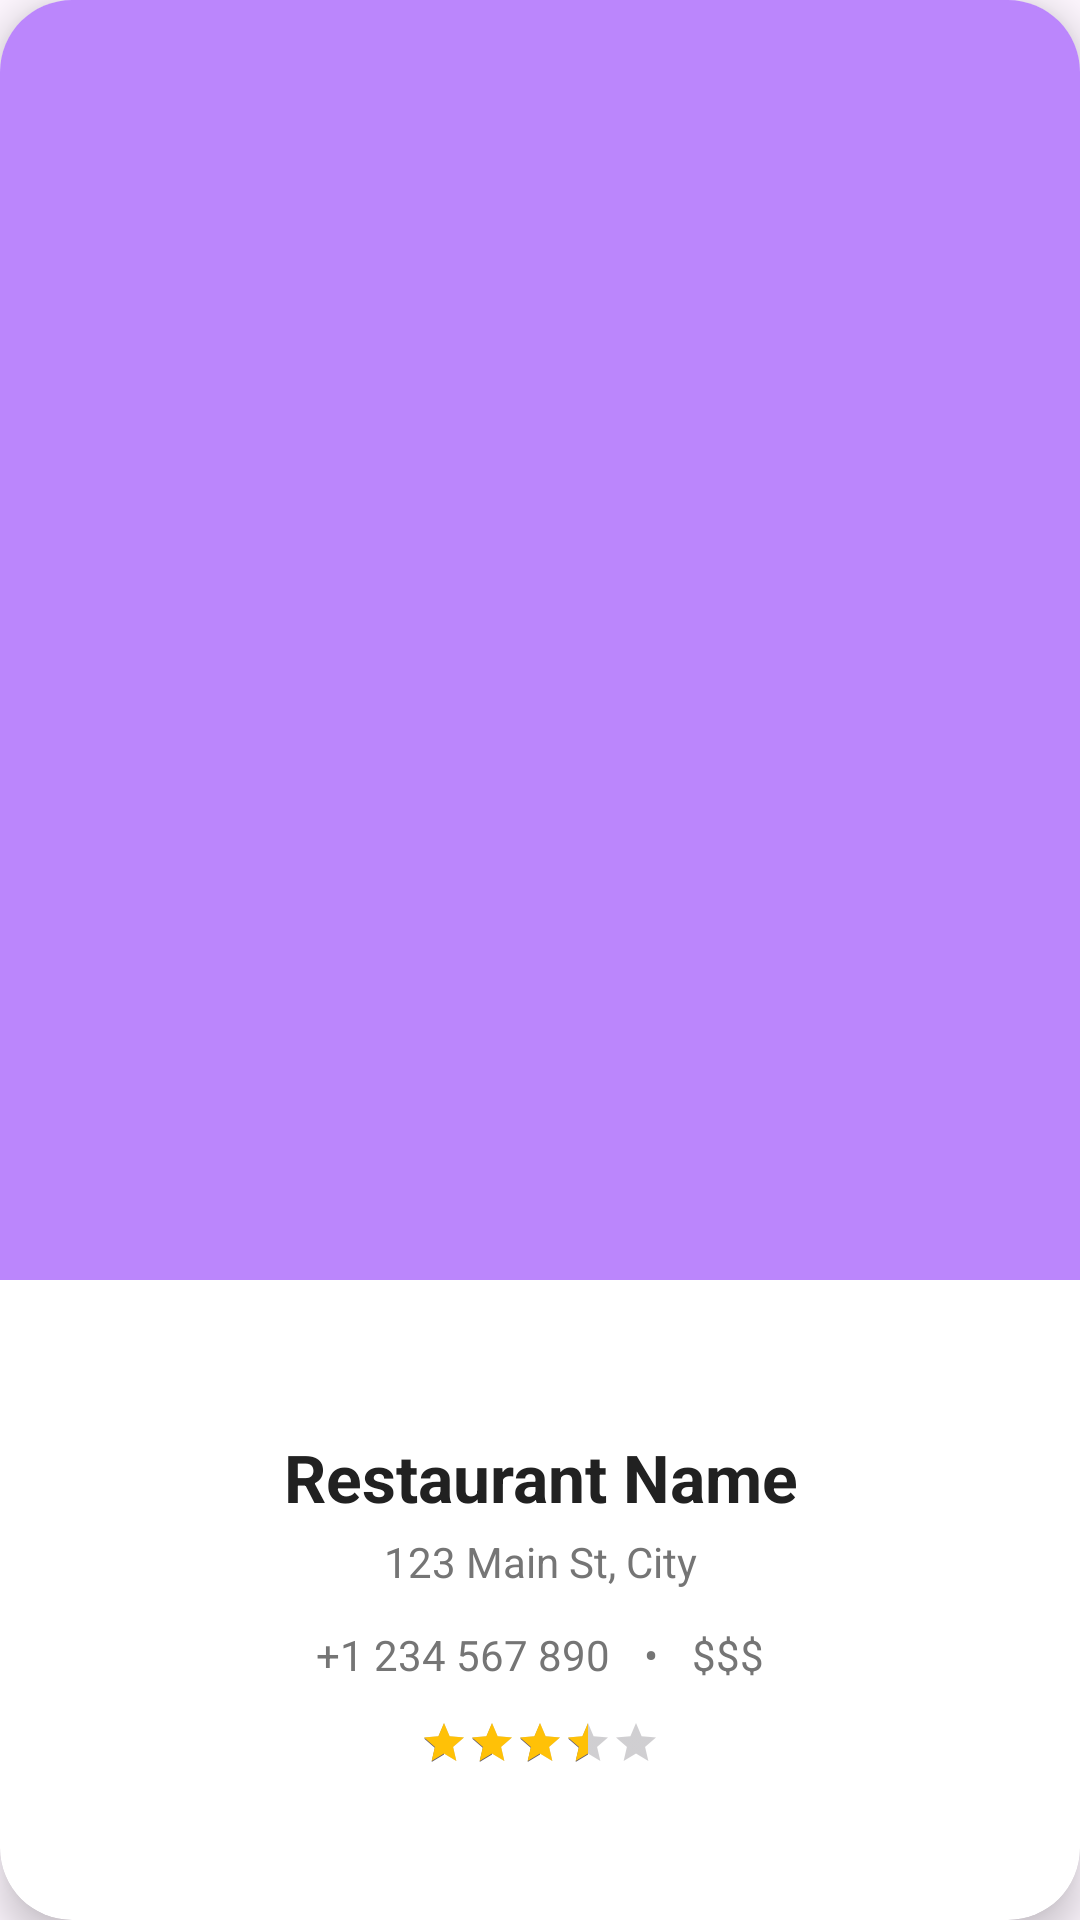

Produce the Android XML layout that renders to this screen, including the resource entries it uses.
<!-- AndroidManifest.xml: application theme Theme.BiteSwipe -->
<!-- res/layout/restaurant_card.xml -->
<?xml version="1.0" encoding="utf-8"?>
<androidx.cardview.widget.CardView xmlns:android="http://schemas.android.com/apk/res/android"
    xmlns:app="http://schemas.android.com/apk/res-auto"
    android:layout_width="match_parent"
    android:layout_height="550dp"
    android:layout_marginVertical="24dp"
    app:cardCornerRadius="24dp"
    app:cardElevation="8dp">

    <LinearLayout
        android:layout_width="match_parent"
        android:layout_height="match_parent"
        android:orientation="vertical">

        
        <ImageView
            android:id="@+id/restaurant_image"
            android:layout_width="match_parent"
            android:layout_height="0dp"
            android:layout_weight="2"
            android:scaleType="centerCrop"
            android:src="@color/purple_200" />

        
        <LinearLayout
            android:layout_width="match_parent"
            android:layout_height="0dp"
            android:layout_weight="1"
            android:orientation="vertical"
            android:padding="16dp"
            android:gravity="center_vertical">

            
            <TextView
                android:id="@+id/restaurant_name"
                android:layout_width="match_parent"
                android:layout_height="wrap_content"
                android:text="Restaurant Name"
                android:textColor="@color/textPrimary"
                android:textSize="22sp"
                android:textStyle="bold"
                android:textAlignment="center"/>

            
            <TextView
                android:id="@+id/restaurant_address"
                android:layout_width="match_parent"
                android:layout_height="wrap_content"
                android:text="123 Main St, City"
                android:textColor="@color/textSecondary"
                android:textSize="14sp"
                android:textAlignment="center"
                android:layout_marginTop="4dp"/>

            
            <LinearLayout
                android:layout_width="match_parent"
                android:layout_height="wrap_content"
                android:layout_marginTop="12dp"
                android:orientation="horizontal"
                android:gravity="center_horizontal">

                <TextView
                    android:id="@+id/restaurant_contact"
                    android:layout_width="wrap_content"
                    android:layout_height="wrap_content"
                    android:text="+1 234 567 890"
                    android:textColor="@color/textSecondary"
                    android:textSize="14sp"/>

                <TextView
                    android:layout_width="wrap_content"
                    android:layout_height="wrap_content"
                    android:text=" • "
                    android:textColor="@color/textSecondary"
                    android:textSize="14sp"
                    android:layout_marginHorizontal="8dp"/>

                <TextView
                    android:id="@+id/restaurant_price"
                    android:layout_width="wrap_content"
                    android:layout_height="wrap_content"
                    android:text="$$$"
                    android:textColor="@color/textSecondary"
                    android:textSize="14sp"/>
            </LinearLayout>

            
            <RatingBar
                android:id="@+id/restaurant_rating"
                style="?android:attr/ratingBarStyleSmall"
                android:layout_width="wrap_content"
                android:layout_height="wrap_content"
                android:numStars="5"
                android:rating="3.5"
                android:stepSize="0.5"
                android:layout_marginTop="12dp"
                android:isIndicator="true"
                android:progressTint="#FFC107"
                android:layout_gravity="center_horizontal"/>

        </LinearLayout>

    </LinearLayout>

</androidx.cardview.widget.CardView>
<!-- resources referenced by this layout -->
<resources>
  <color name="purple_200">#BB86FC</color>
  <color name="textPrimary">#212121</color>
  <color name="textSecondary">#757575</color>
  <style name="Theme.BiteSwipe" parent="Base.Theme.BiteSwipe" />
  <style name="Base.Theme.BiteSwipe" parent="Theme.Material3.DayNight.NoActionBar">
          
          
      </style>
</resources>
